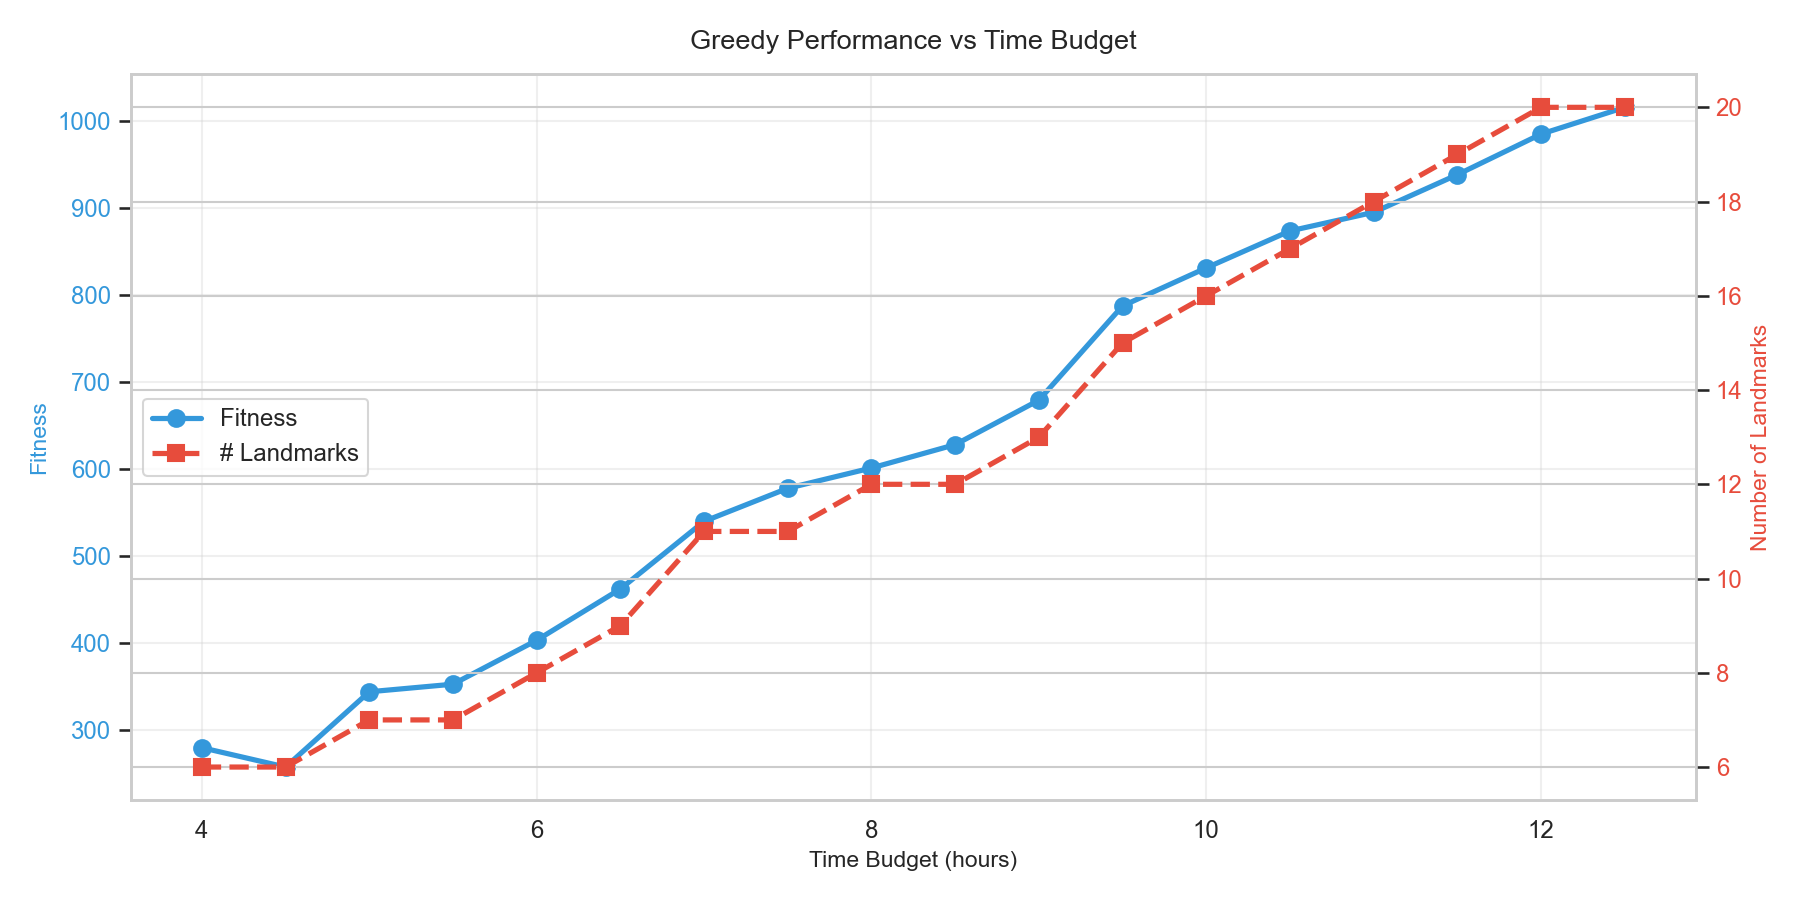

Data behind this chart, as committed beside it:
Budget_h, Fitness, Interest, TravelTime_h, NumLandmarks, Runtime_ms
4.0, 280.1, 42.7, 0.31, 6, 2.2
4.5, 257.9, 39.6, 0.32, 6, 1.82
5.0, 344.3, 52.8, 0.42, 7, 1.91
5.5, 353.0, 53.7, 0.38, 7, 1.95
6.0, 403.4, 60.9, 0.38, 8, 2.27
6.5, 462.3, 69.5, 0.4, 9, 2.56
7.0, 539.9, 81.4, 0.5, 11, 6.09
7.5, 577.9, 86.7, 0.48, 11, 3.33
8.0, 601.2, 90.0, 0.48, 12, 2.58
8.5, 628.0, 93.7, 0.46, 12, 2.22
9.0, 679.0, 101.2, 0.49, 13, 2.15
9.5, 787.2, 117.0, 0.53, 15, 5.74
10.0, 830.9, 123.8, 0.59, 16, 4.34
10.5, 873.3, 130.3, 0.65, 17, 4.25
11.0, 894.7, 133.6, 0.67, 18, 6.26
11.5, 937.9, 140.1, 0.71, 19, 4.83
12.0, 984.5, 147.1, 0.75, 20, 5.03
12.5, 1015, 152.8, 0.91, 20, 5.59
